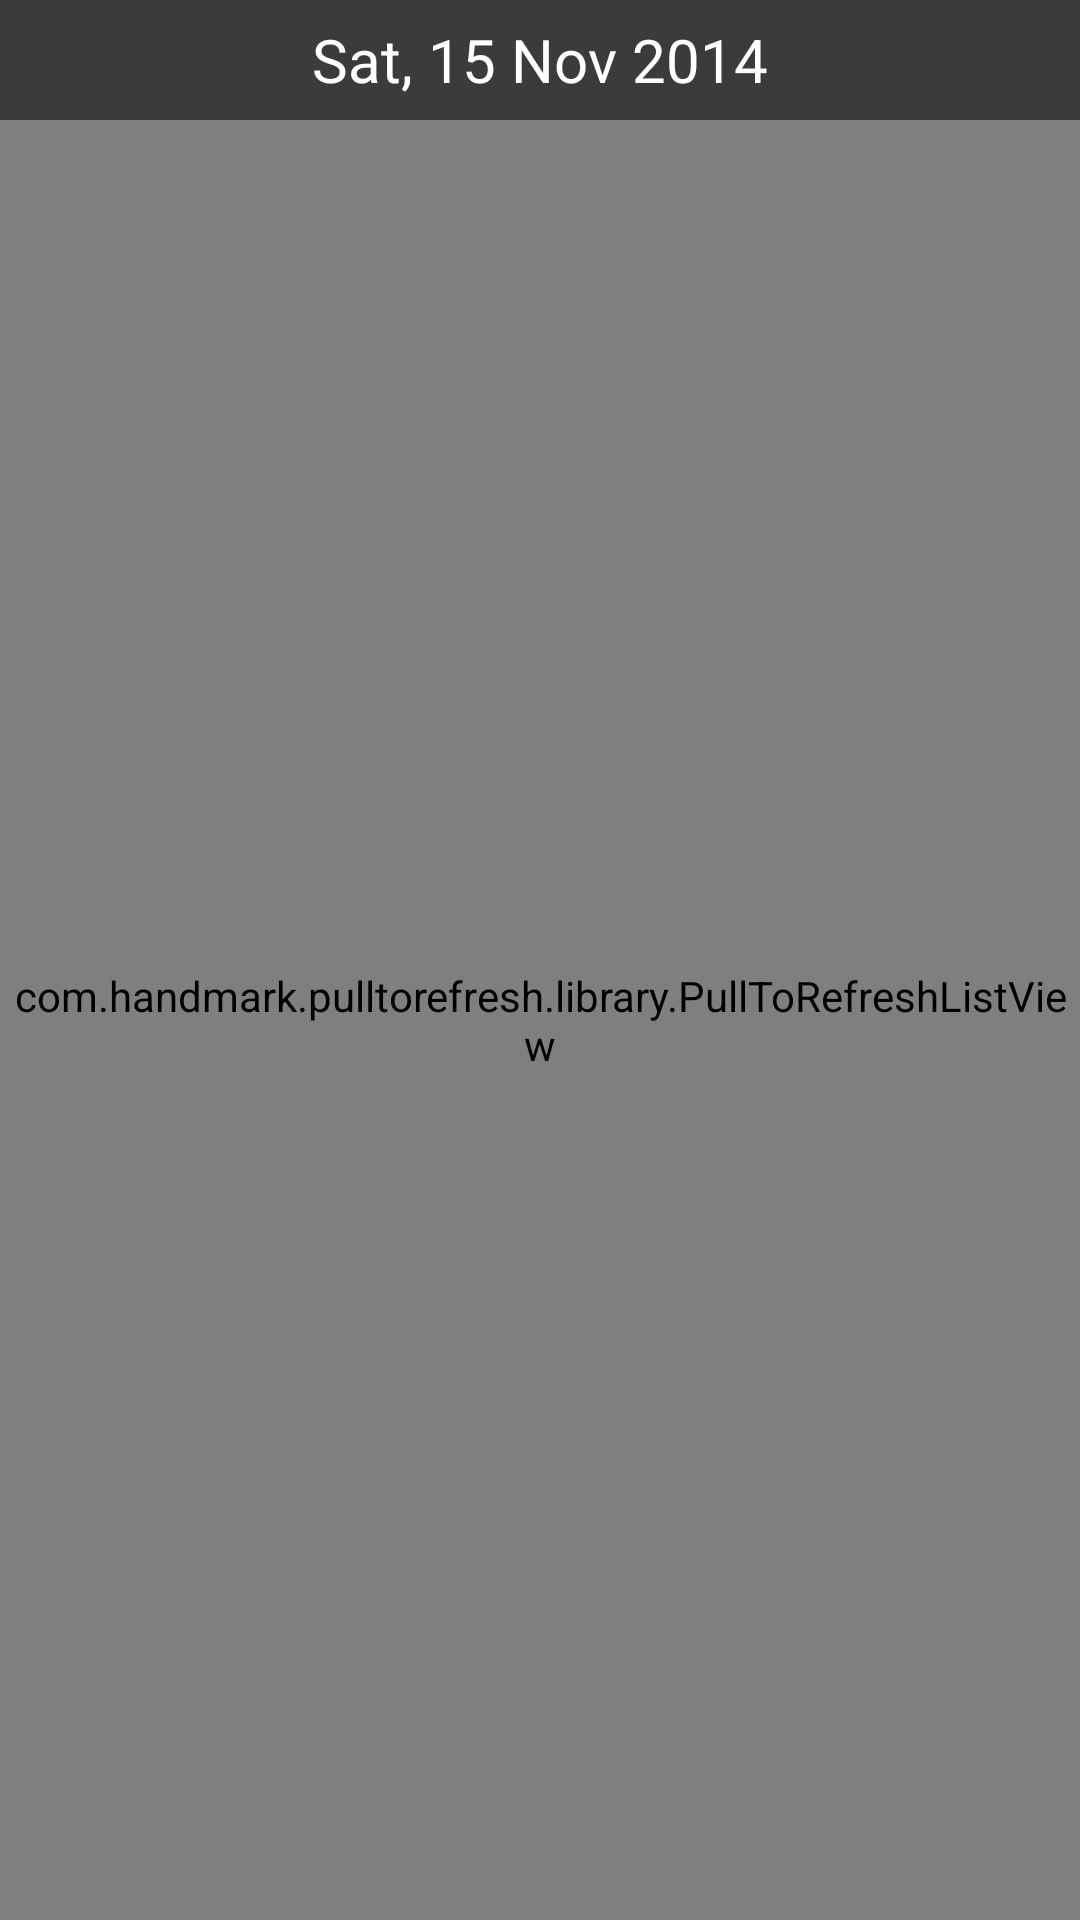

Android layout source for this screen:
<!-- AndroidManifest.xml: application theme AppTheme -->
<!-- res/layout/fragment_time.xml -->
<LinearLayout xmlns:android="http://schemas.android.com/apk/res/android"
    xmlns:tools="http://schemas.android.com/tools"
    xmlns:ptr="http://schemas.android.com/apk/res-auto"
    android:orientation="vertical"
    android:layout_width="fill_parent"
    android:layout_height="match_parent">

    <RelativeLayout xmlns:android="http://schemas.android.com/apk/res/android"
        xmlns:tools="http://schemas.android.com/tools"
        android:orientation="vertical"
        android:layout_width="fill_parent"
        android:background="@color/ebGray"
        android:layout_height="40dp">

        <ImageButton
            android:layout_width="wrap_content"
            android:layout_height="wrap_content"
            android:background="@color/ebGray"
            android:layout_centerVertical="true"
            android:src="@drawable/ic_action_previous_item"
            android:clickable="true"
            android:id="@+id/previousDayBtn"/>

        <TextView
            android:layout_width="wrap_content"
            android:layout_height="wrap_content"
            android:textAppearance="?android:attr/textAppearanceLarge"
            android:text="Sat, 15 Nov 2014"
            android:textColor="@color/ebWhite"
            android:layout_centerInParent="true"
            android:id="@+id/dateTv"
            android:textSize="20dp" />

        <ImageButton
            android:layout_width="wrap_content"
            android:layout_height="wrap_content"
            android:background="@color/ebGray"
            android:src="@drawable/ic_action_next_item"
            android:layout_centerVertical="true"
            android:layout_alignParentRight="true"
            android:layout_alignParentEnd="true"
            android:clickable="true"
            android:id="@+id/nextDayBtn"/>

    </RelativeLayout>

    <com.handmark.pulltorefresh.library.PullToRefreshListView
        android:id="@+id/ptrListView"
        android:layout_height="fill_parent"
        android:layout_width="fill_parent"
        android:layout_gravity="center"
        tools:listitem="@layout/time_list_item"
        ptr:ptrHeaderTextColor="@android:color/white"
        ptr:ptrPullLabel="Drag to add time entry"
        ptr:ptrReleaseLabel="Release to add hours"
        ptr:ptrRefreshLabel=""
        android:divider="@android:color/transparent"
        android:dividerHeight="2dp"/>

 </LinearLayout>
<!-- res/layout/time_list_item.xml (included above) -->
<?xml version="1.0" encoding="utf-8"?>
<LinearLayout xmlns:android="http://schemas.android.com/apk/res/android"
              android:orientation="horizontal"
              android:minHeight="100dp"
              android:layout_width="fill_parent"
              android:layout_height="wrap_content"
    android:weightSum="1">


    <FrameLayout
        android:layout_width="fill_parent"
        android:layout_height="fill_parent"
        android:layout_marginLeft="1dp"
        android:layout_marginRight="1dp"
        android:background="@color/ebBlueDarker">

        <LinearLayout
            android:orientation="vertical"
            android:layout_width="wrap_content"
            android:layout_height="match_parent"
            android:weightSum="1"
            android:gravity="center_vertical"
            android:minWidth="130dp"
            android:background="#2a7da2">

            <TextView
                android:layout_width="match_parent"
                android:layout_height="wrap_content"
                android:text="333:24:25"
                android:textAppearance="?android:attr/textAppearanceListItem"
                android:id="@+id/textViewDuration"
                android:gravity="center"
                android:textIsSelectable="false"
                android:textSize="25dp" />

            <TextView
                android:layout_width="match_parent"
                android:layout_height="wrap_content"
                android:text="Fixed price"
                android:textAppearance="?android:attr/textAppearanceSmall"
                android:id="@+id/textViewCharging"
                android:background="@color/ebGray"
                android:textColor="@color/ebWhite"
                android:gravity="center_vertical|center_horizontal"
                android:textSize="12dp"
                android:layout_below="@+id/textViewProjectName"
                android:layout_alignParentLeft="true"
                android:layout_alignParentStart="true"
                android:layout_marginRight="10dp"
                android:paddingLeft="2dp"
                android:paddingRight="2dp" />

        </LinearLayout>

        <LinearLayout
            android:orientation="vertical"
            android:layout_width="wrap_content"
            android:layout_height="match_parent"
            android:weightSum="1"
            android:clickable="false"
            android:layout_margin="10dp"
            android:layout_gravity="right|center_vertical">

            <TextView
                android:layout_width="wrap_content"
                android:layout_height="wrap_content"
                android:text="Gtech Sweden Interactive"
                android:textAppearance="?android:attr/textAppearanceMedium"
                android:id="@+id/textViewTitle"
                android:layout_alignParentTop="true"
                android:layout_alignParentLeft="true"
                android:layout_alignParentStart="true"
                android:textSize="20dp"
                android:layout_alignParentRight="true"
                android:layout_alignParentEnd="true" />

            <TextView
                android:layout_width="wrap_content"
                android:layout_height="wrap_content"
                android:text="Consultant, Alexander Ross"
                android:id="@+id/textViewProjectName"
                android:textColor="@color/ebWhite"
                android:layout_below="@+id/textViewTitle"
                android:layout_alignParentLeft="true"
                android:layout_alignParentStart="true"
                android:layout_alignRight="@+id/textViewTitle"
                android:layout_alignEnd="@+id/textViewTitle" />

        </LinearLayout>
    </FrameLayout>

</LinearLayout>
<!-- resources referenced by this layout -->
<resources>
  <color name="ebBlueDarker">#3c8db1</color>
  <color name="ebGray">#3b3b3b</color>
  <color name="ebWhite">#ffffff</color>
  <style name="AppTheme" parent="android:Theme.Holo">
          
      </style>
</resources>
